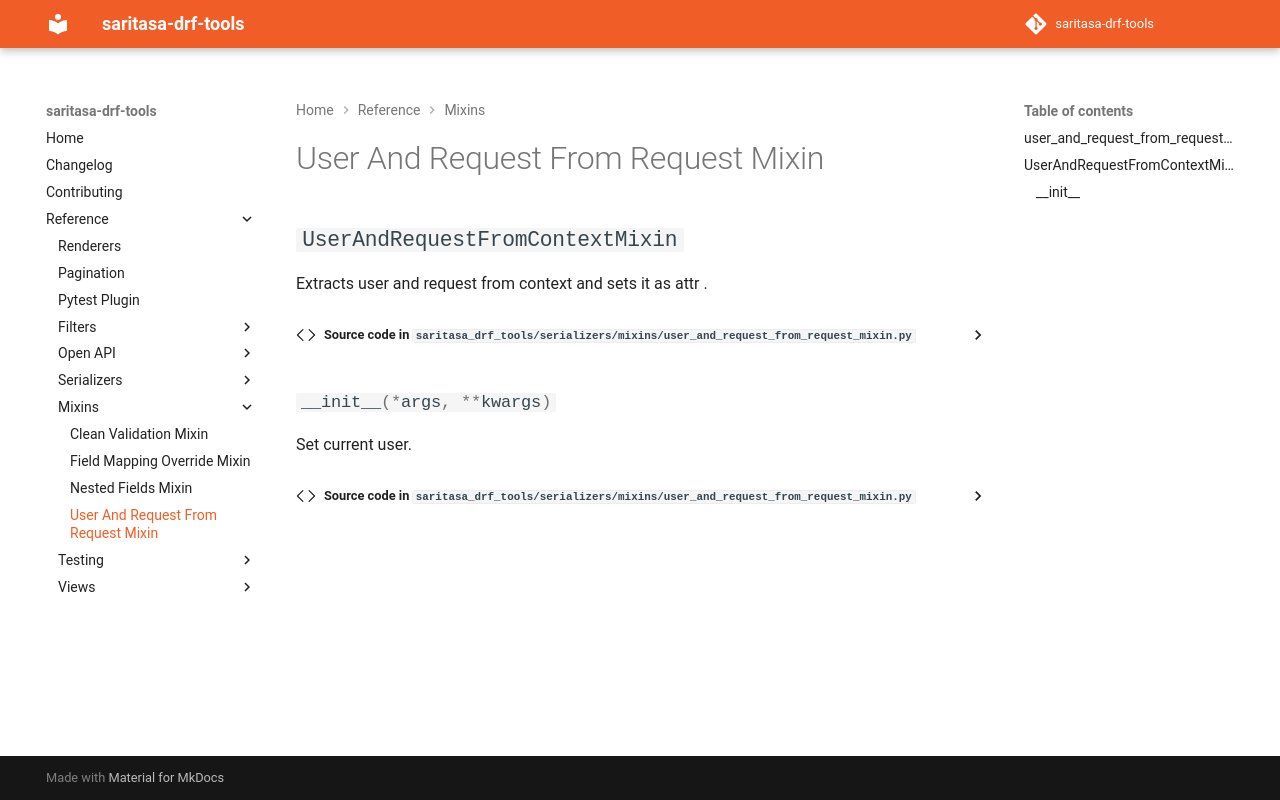

repository: saritasa-nest/saritasa-drf-tools · page: latest/reference/serializers/mixins/user_and_request_from_request_mixin/index.html · generator: mkdocs

# User And Request From Request Mixin

:::saritasa_drf_tools.serializers.mixins.user_and_request_from_request_mixin
